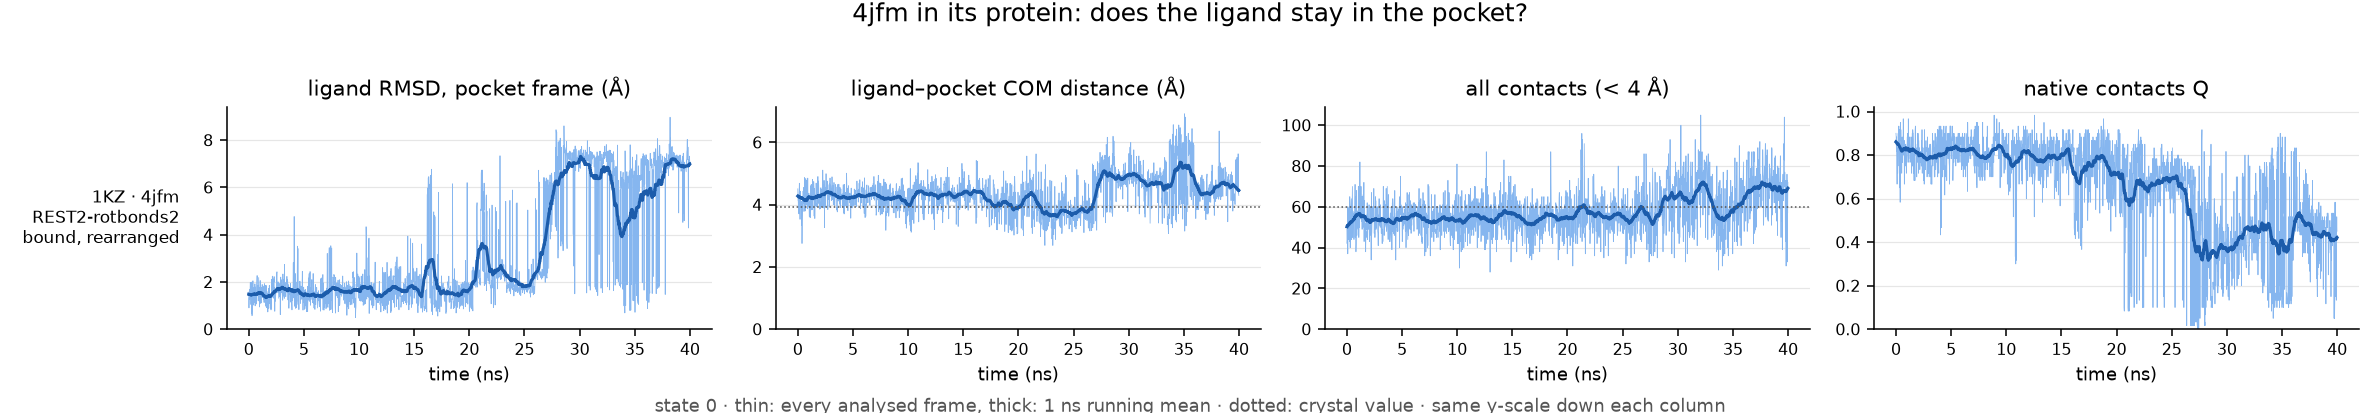

The data file committed next to this chart (first rows):
run, ligand, ns, pocket_residues, native_pairs, com_crystal, frac_unbound, max_closest_contact, rmsd_mean, rmsd_last10pct, com_mean, com_last10pct, contacts_mean, contacts_last10pct, Q_mean, Q_last10pct, verdict
REST2-rotbonds2/4jfm-complex, 1KZ, 40.0, 15, 60, 3.94, 0.0, 3.39, 3.26, 6.54, 4.35, 4.52, 57.65, 68.51, 0.65, 0.46, bound, rearranged
